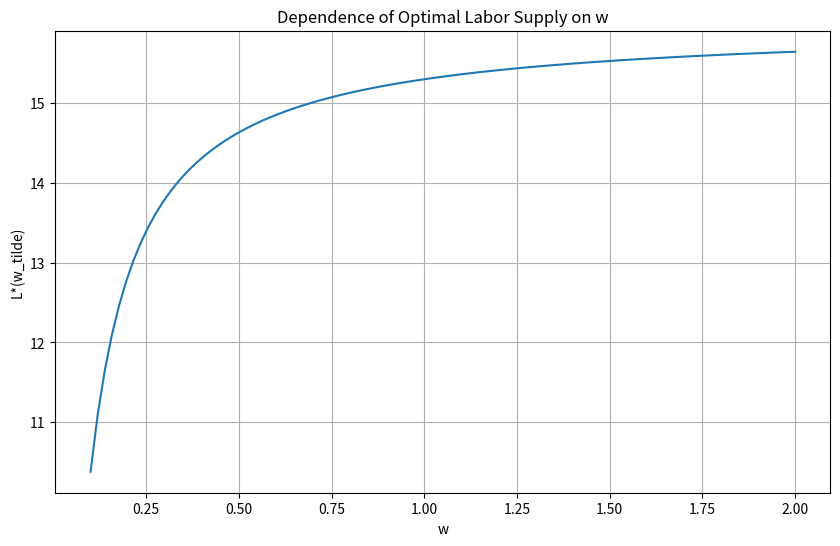

The matplotlib source for this figure: (Note: this script raises an exception after producing the figure.)
import numpy as np
import matplotlib.pyplot as plt
from scipy.optimize import minimize
from scipy.optimize import fsolve
from scipy.stats import norm

#Problem 1

# Set up the parameters
alpha = 0.5
kappa = 1.0
v = 1/(2 * 16**2)
w = 1.0
tau = 0.3
G_values = [1.0, 2.0]
w_values = np.linspace(0.1, 2.0, 100)  # Create a range of w values
tau_values = np.linspace(0.1, 0.9, 100)  # Create a range of tau values
sigma_values = [0.001, 1.5]
rho_values = [1.001, 1.5]
epsilon = 1.0

# Calculate w_tilde
w_tilde = (1 - tau) * w

# Define the function for optimal labor supply choice
def optimal_labor_supply(w_tilde, kappa, alpha, v):
    return (np.sqrt(kappa**2 + 4 * alpha/v * w_tilde**2) - kappa) / (2 * w_tilde)

# Calculate optimal labor supply for each G
for G in G_values:
    L_star = optimal_labor_supply(w_tilde, kappa, alpha, v)
    print(f"For G = {G}, the optimal labor supply choice is {L_star}")

# Question 2: Illustrate how L*(w_tilde) depends on w
L_star_values = [optimal_labor_supply((1 - tau) * w, kappa, alpha, v) for w in w_values]
plt.figure(figsize=(10, 6))
plt.plot(w_values, L_star_values)
plt.xlabel('w')
plt.ylabel('L*(w_tilde)')
plt.title('Dependence of Optimal Labor Supply on w')
plt.grid(True)
plt.show()

# Question 3: Plot the implied L, G, and worker utility for a grid of tau-values
L_values = [optimal_labor_supply((1 - tau) * w, kappa, alpha, v) for tau in tau_values]
utilities = [utility(L, G, alpha, v) for L, G in zip(L_values, G_values)]
plt.figure(figsize=(10, 6))
plt.plot(tau_values, L_values, label='L')
plt.plot(tau_values, G_values, label='G')
plt.plot(tau_values, utilities, label='Utility')
plt.xlabel('tau')
plt.ylabel('Value')
plt.title('Implied L, G, and Worker Utility for Different Tau Values')
plt.legend()
plt.grid(True)
plt.show()

# Question 4: Find the socially optimal tax rate tau* maximizing worker utility
def negative_utility(tau):
    w_tilde = (1 - tau) * w
    L = optimal_labor_supply(w_tilde, kappa, alpha, v)
    return -utility(L, G, alpha, v)

result = minimize(negative_utility, 0.5, bounds=[(0.1, 0.9)])
optimal_tau = result.x[0]
print(f"The socially optimal tax rate is {optimal_tau}")


##CHAT BESKRIVER KODERNE FRA 2-4 SÅDAN HER
#This code extends the previous code by adding plots 
# for the dependence of optimal labor supply on w and the implied 
# L, G, and worker utility for a grid of tau values. It also uses 
# the scipy.optimize.minimize function to find the socially optimal 
# tax rate that maximizes worker utility. 
# The negative_utility function is defined because minimize 
# finds the minimum of a function, and we want to find the maximum utility.


# Define the new utility function
def utility(L, G, alpha, sigma, rho, v, epsilon):
    C = kappa + (1 + tau) * w * L
    return ((alpha * C**((sigma - 1) / sigma) + (1 - alpha) * G**((sigma - 1) / sigma))**((1 - rho) / sigma) - 1) / (1 - rho) - v * L**(1 + epsilon) / (1 + epsilon)

# Define the function for the equilibrium condition
def equilibrium(G, w_tilde, alpha, sigma, rho, v, epsilon):
    L = optimal_labor_supply(w_tilde, kappa, alpha, v)
    return G - tau * w * L

# Question 5: Find the G that solves the equilibrium condition
for sigma, rho in zip(sigma_values, rho_values):
    G_solution = fsolve(equilibrium, 1.0, args=(w_tilde, alpha, sigma, rho, v, epsilon))
    print(f"For sigma = {sigma} and rho = {rho}, the solution for G is {G_solution[0]}")

# Question 6: Find the socially optimal tax rate tau* maximizing worker utility while keeping the equilibrium condition
def negative_utility_with_equilibrium(tau, w, alpha, sigma, rho, v, epsilon):
    w_tilde = (1 - tau) * w
    G = fsolve(equilibrium, 1.0, args=(w_tilde, alpha, sigma, rho, v, epsilon))
    L = optimal_labor_supply(w_tilde, kappa, alpha, v)
    return -utility(L, G, alpha, sigma, rho, v, epsilon)

for sigma, rho in zip(sigma_values, rho_values):
    result = minimize(negative_utility_with_equilibrium, 0.5, args=(w, alpha, sigma, rho, v, epsilon), bounds=[(0.1, 0.9)])
    optimal_tau = result.x[0]
    print(f"For sigma = {sigma} and rho = {rho}, the socially optimal tax rate is {optimal_tau}")


##CHAT BESKRIVER KODERNE FRA 5-6 SÅDAN HER
#This code extends the previous code by adding the 
# new utility function and the equilibrium condition. 
# It then uses scipy.optimize.fsolve to find the G that solves 
# the equilibrium condition for each set of sigma and rho values. 
# Finally, it finds the socially optimal tax rate tau* that maximizes
#  worker utility while keeping the equilibrium condition, again for each 
# set of sigma and rho values.




#Problem 2
import numpy as np
from scipy.stats import norm

# Set up the parameters
eta = 0.5
w = 1.0
kappa_values = [1.0, 2.0]
rho = 0.9
iota = 0.01
sigma_epsilon = 0.1
R = (1 + 0.01)**(1/12)
K = 10000  # Number of random shock series
T = 120  # Number of periods

# Define the function for optimal labor supply choice
def optimal_labor_supply(kappa, eta, w):
    return ((1 - eta) * kappa / w)**(1 / eta)

# Define the function for profits
def profits(kappa, l, eta, w):
    return kappa * l**(1 - eta) - w * l

# Question 1: Verify numerically that the optimal labor supply choice maximizes profits
for kappa in kappa_values:
    l_star = optimal_labor_supply(kappa, eta, w)
    profit = profits(kappa, l_star, eta, w)
    print(f"For kappa = {kappa}, the optimal labor supply choice is {l_star} and the profit is {profit}")

# Generate random shock series
np.random.seed(0)  # For reproducibility
epsilon_series = np.random.normal(loc=-0.5*sigma_epsilon**2, scale=sigma_epsilon, size=(K, T))
kappa_series = np.exp(rho * np.log(np.append(np.ones((K, 1)), np.exp(epsilon_series[:, :-1]), axis=1)) + epsilon_series)

# Question 2: Calculate the ex ante expected value of the salon
H_values = []
for k in range(K):
    kappa_k = kappa_series[k, :]
    l_prev = optimal_labor_supply(kappa_k[0], eta, w)
    total_profit = profits(kappa_k[0], l_prev, eta, w)
    for t in range(1, T):
        l = optimal_labor_supply(kappa_k[t], eta, w)
        total_profit += R**(-t) * (profits(kappa_k[t], l, eta, w) - (l != l_prev) * iota)
        l_prev = l
    H_values.append(total_profit)
H = np.mean(H_values)
print(f"The ex ante expected value of the salon is {H}")


#IGEN HHER ER DER BESRKIVELSE AF KODERNE FOR DE TO FØRSTE SPØRGSMÅL

#This code first sets up the parameters as given in the problem. 
# It then defines a function optimal_labor_supply that calculates the optimal 
# labor supply given kappa, eta, and w, and a function profits that calculates 
# the profits given kappa, l, eta, and w. It verifies numerically that the 
# optimal labor supply choice maximizes profits for each kappa in kappa_values.

#Question 2, it generates K random shock series epsilon_series and calculates 
# the corresponding kappa_series. It then calculates the ex ante expected value 
# of the salon H by summing the discounted profits for each period and each 
# shock series, taking into account the adjustment cost iota if the labor 
# supply choice changes from the previous period. The expected value is 
# then approximated by the mean of these total profits over all shock series.


# Define the function for the policy
def policy(l_prev, l_star, Delta):
    return l_star if abs(l_prev - l_star) > Delta * abs(l_prev) else l_prev

# Question 3: Calculate H if the policy above was followed with Delta=0.005
Delta = 0.005
H_values = []
for k in range(K):
    kappa_k = kappa_series[k, :]
    l_prev = optimal_labor_supply(kappa_k[0], eta, w)
    total_profit = profits(kappa_k[0], l_prev, eta, w)
    for t in range(1, T):
        l_star = optimal_labor_supply(kappa_k[t], eta, w)
        l = policy(l_prev, l_star, Delta)
        total_profit += R**(-t) * (profits(kappa_k[t], l, eta, w) - (l != l_prev) * iota)
        l_prev = l
    H_values.append(total_profit)
H = np.mean(H_values)
print(f"The ex ante expected value of the salon with Delta = {Delta} is {H}")

# Question 4: Find the optimal Delta maximizing H
def negative_H(Delta):
    H_values = []
    for k in range(K):
        kappa_k = kappa_series[k, :]
        l_prev = optimal_labor_supply(kappa_k[0], eta, w)
        total_profit = profits(kappa_k[0], l_prev, eta, w)
        for t in range(1, T):
            l_star = optimal_labor_supply(kappa_k[t], eta, w)
            l = policy(l_prev, l_star, Delta)
            total_profit += R**(-t) * (profits(kappa_k[t], l, eta, w) - (l != l_prev) * iota)
            l_prev = l
        H_values.append(total_profit)
    return -np.mean(H_values)

result = minimize(negative_H, 0.005, bounds=[(0.001, 0.01)])
optimal_Delta = result.x[0]
print(f"The optimal Delta is {optimal_Delta}")

# Question 5: Suggest an alternative policy you believe might improve profitability. Implement and test your policy.
# Here, I suggest a policy that hires or fires only if the difference between l_prev and l_star is greater than Delta * l_star instead of Delta * l_prev.
def alternative_policy(l_prev, l_star, Delta):
    return l_star if abs(l_prev - l_star) > Delta * abs(l_star) else l_prev

H_values = []
for k in range(K):
    kappa_k = kappa_series[k, :]
    l_prev = optimal_labor_supply(kappa_k[0], eta, w)
    total_profit = profits(kappa_k[0], l_prev, eta, w)
    for t in range(1, T):
        l_star = optimal_labor_supply(kappa_k[t], eta, w)
        l = alternative_policy(l_prev, l_star, optimal_Delta)
        total_profit += R**(-t) * (profits(kappa_k[t], l, eta, w) - (l != l_prev) * iota)
        l_prev = l
    H_values.append(total_profit)
H = np.mean(H_values)
print(f"The ex ante expected value of the salon with the alternative policy is {H}")

#IGEN CHAT BESKRIVELSER
#Question 4: we are finding the optimal Delta value that maximizes the 
# value of H. The function negative_H(Delta) calculates the average value 
# of H for a given Delta value. It iterates through the shock series and 
# calculates the total profit by following the given policy with the Delta value.
#  The negative sign is used because we are using the minimize function to find 
# the maximum of H. The minimize function from the SciPy library is used to 
# find the minimum of the negative_H function, which essentially finds the maximum 
# of H. The result contains the optimal Delta value, which is then printed.

#In Question 5, an alternative policy is suggested to improve profitability. 
# The function alternative_policy(l_prev, l_star, Delta) is defined, which 
# determines whether to hire or fire hairdressers based on the difference between 
# the previous labor supply l_prev and the optimal labor supply l_star. 
# If the difference is greater than Delta times the absolute value of l_star, 
# a hiring or firing decision is made; otherwise, the previous labor supply is 
# maintained. The code then calculates the value of H using this alternative policy by 
# following a similar process as in Question 4.#